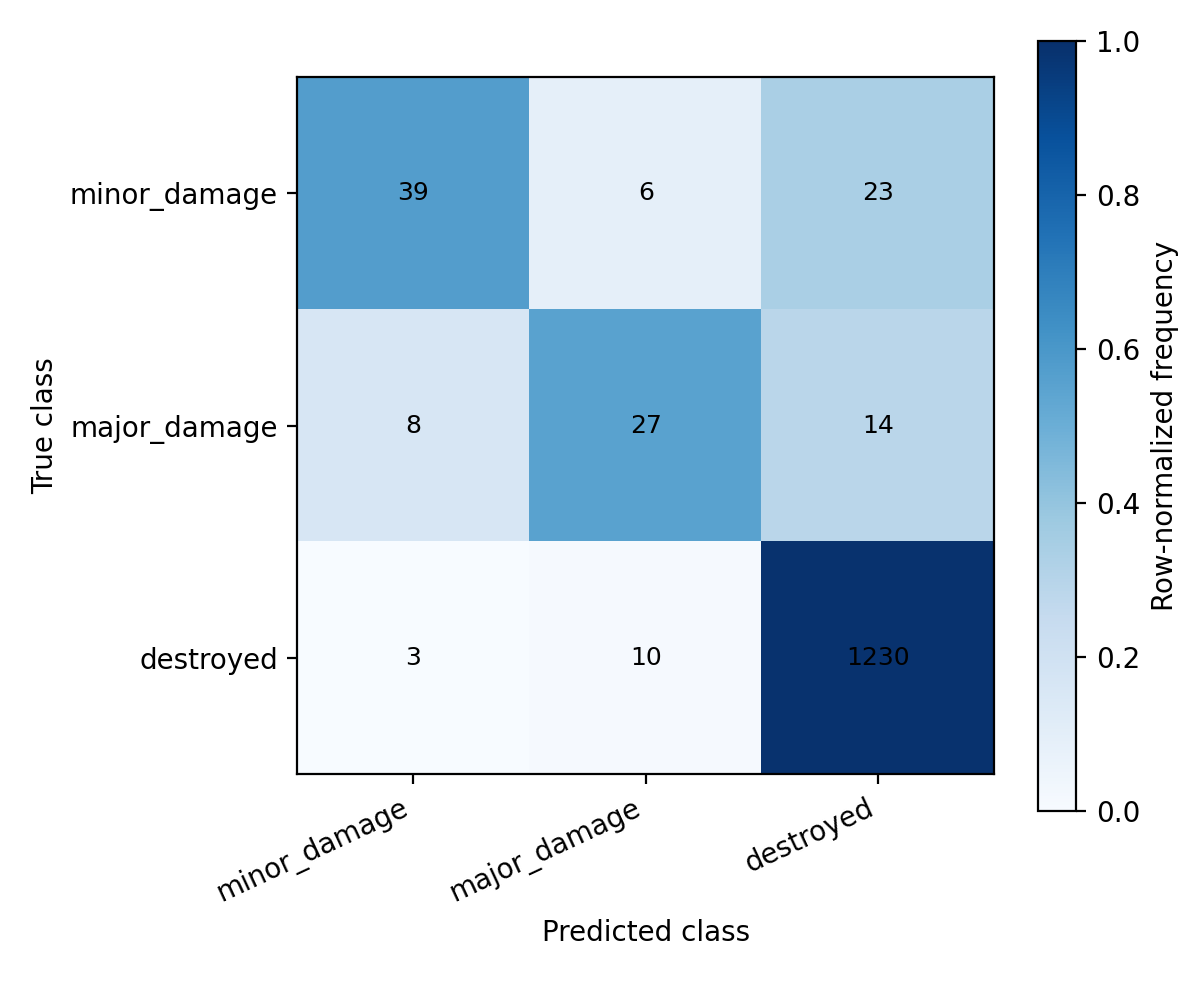

Source data for this figure (header and first rows):
actual/predicted, minor_damage, major_damage, destroyed
minor_damage, 39, 6, 23
major_damage, 8, 27, 14
destroyed, 3, 10, 1230
